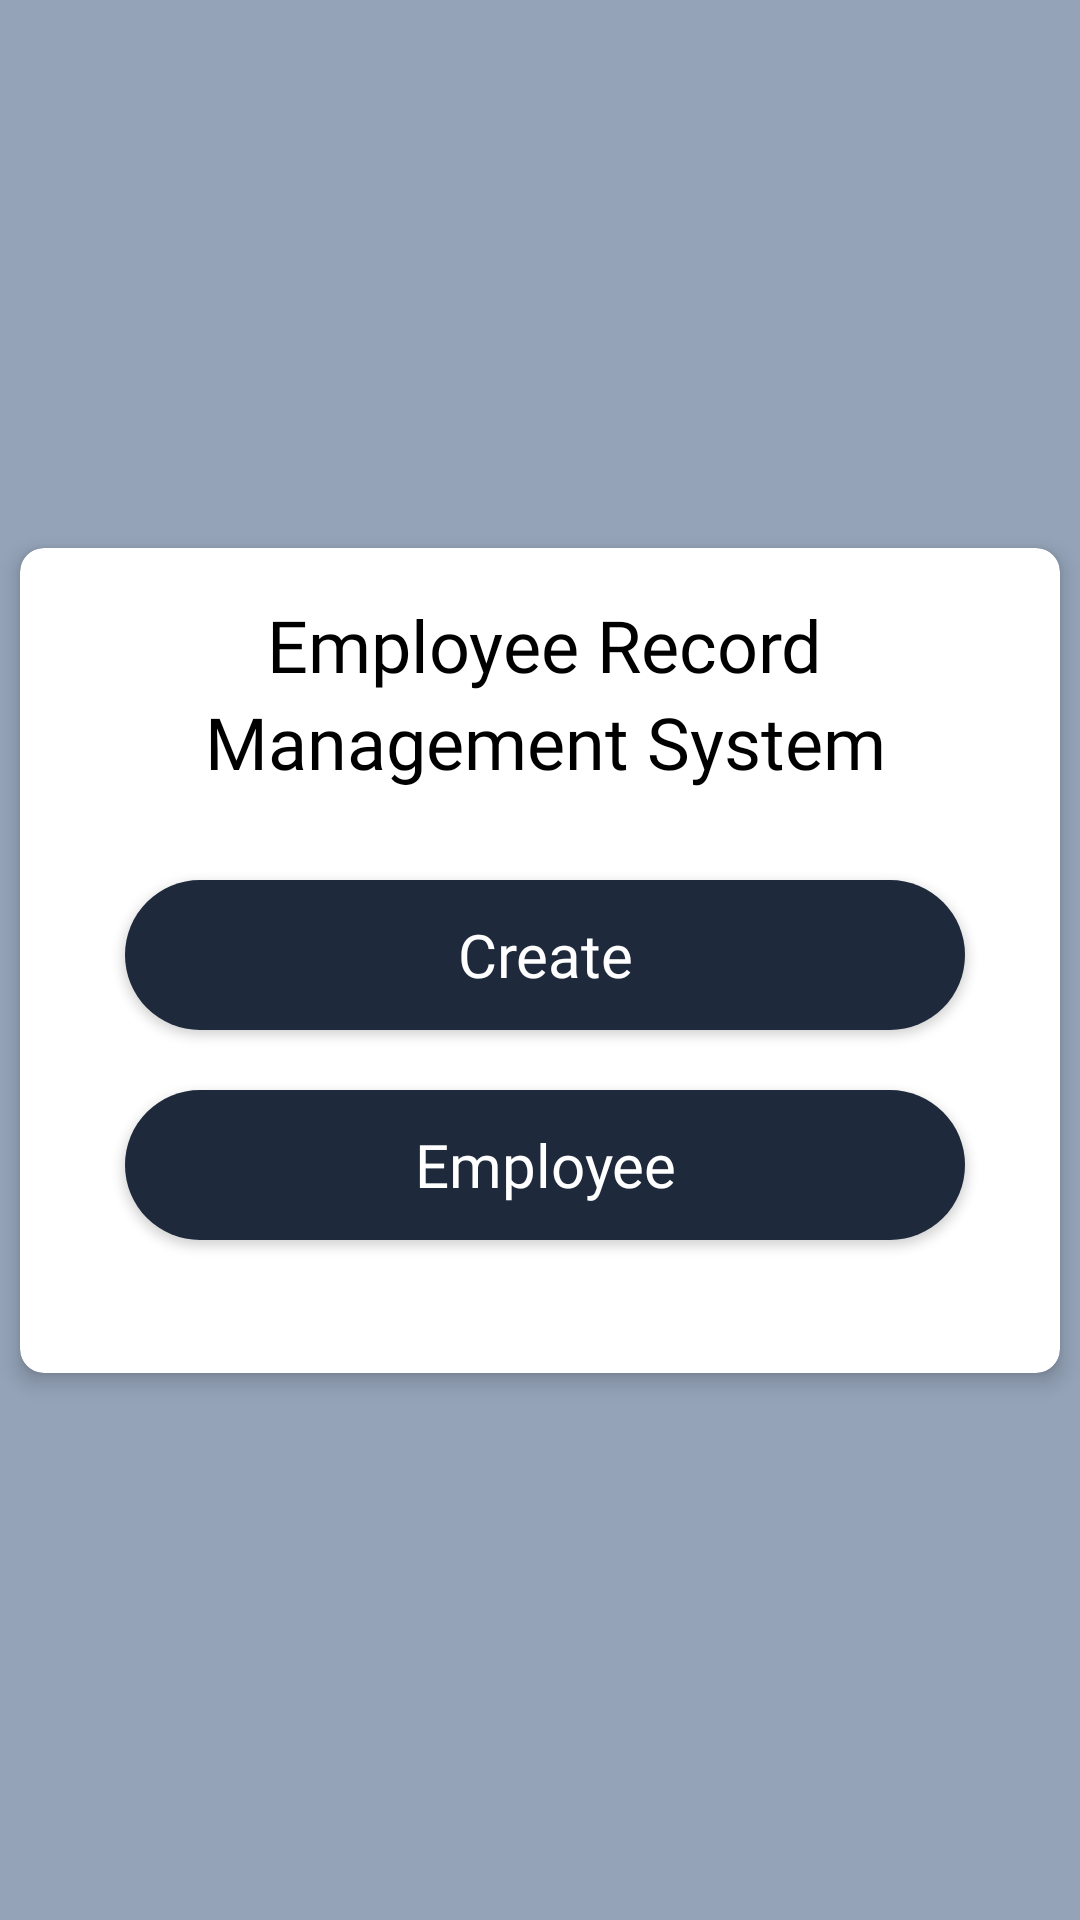

Produce the Android XML layout that renders to this screen, including the resource entries it uses.
<!-- AndroidManifest.xml: application theme Theme.EmployeeRecordFirebase -->
<!-- res/layout/activity_main.xml -->
<?xml version="1.0" encoding="utf-8"?>
<androidx.constraintlayout.widget.ConstraintLayout xmlns:android="http://schemas.android.com/apk/res/android"
    xmlns:app="http://schemas.android.com/apk/res-auto"
    xmlns:tools="http://schemas.android.com/tools"
    android:layout_width="match_parent"
    android:layout_height="match_parent"
    android:background="#94a3b8"
    tools:context=".MainActivity">

    <androidx.cardview.widget.CardView
        android:layout_width="wrap_content"
        android:layout_height="wrap_content"
        app:cardCornerRadius="8dp"
        app:cardElevation="4dp"
        app:cardUseCompatPadding="true"
        app:layout_constraintStart_toStartOf="parent"
        app:layout_constraintEnd_toEndOf="parent"
        app:layout_constraintTop_toTopOf="parent"
        app:layout_constraintBottom_toBottomOf="parent">

        <androidx.constraintlayout.widget.ConstraintLayout
            android:layout_width="350dp"
            android:layout_height="275dp">

            <TextView
                android:layout_width="wrap_content"
                android:layout_height="wrap_content"
                android:id="@+id/app_title_1"
                android:layout_marginTop="16dp"
                android:fontFamily="@font/poppins_semibold"
                android:text="Employee Record"
                android:textSize="24dp"
                android:textColor="@color/black"
                app:layout_constraintStart_toStartOf="parent"
                app:layout_constraintEnd_toEndOf="parent"
                app:layout_constraintTop_toTopOf="parent"/>

            <TextView
                android:layout_width="wrap_content"
                android:layout_height="wrap_content"
                android:id="@+id/app_title_2"
                android:fontFamily="@font/poppins_semibold"
                android:text="Management System"
                android:textSize="24dp"
                android:textColor="@color/black"
                app:layout_constraintStart_toStartOf="parent"
                app:layout_constraintEnd_toEndOf="parent"
                app:layout_constraintTop_toBottomOf="@+id/app_title_1"/>

            <androidx.appcompat.widget.AppCompatButton
                android:layout_width="280dp"
                android:layout_height="50dp"
                android:background="@drawable/custom_button"
                android:id="@+id/btn_create"
                android:textAllCaps="false"
                android:textSize="20dp"
                android:textColor="@color/white"
                android:fontFamily="@font/poppins_semibold"
                android:text="Create"
                android:layout_marginTop="30dp"
                app:layout_constraintStart_toStartOf="parent"
                app:layout_constraintEnd_toEndOf="parent"
                app:layout_constraintTop_toBottomOf="@+id/app_title_2"/>

            <androidx.appcompat.widget.AppCompatButton
                android:layout_width="280dp"
                android:layout_height="50dp"
                android:background="@drawable/custom_button"
                android:id="@+id/btn_read"
                android:textAllCaps="false"
                android:textSize="20dp"
                android:textColor="@color/white"
                android:fontFamily="@font/poppins_semibold"
                android:text="Employee"
                android:layout_marginTop="20dp"
                app:layout_constraintStart_toStartOf="parent"
                app:layout_constraintEnd_toEndOf="parent"
                app:layout_constraintTop_toBottomOf="@+id/btn_create"/>

        </androidx.constraintlayout.widget.ConstraintLayout>

    </androidx.cardview.widget.CardView>

</androidx.constraintlayout.widget.ConstraintLayout>
<!-- resources referenced by this layout -->
<resources>
  <!-- drawable custom_button (drawable) -->
  <?xml version="1.0" encoding="utf-8"?>
  <shape xmlns:android="http://schemas.android.com/apk/res/android"
      android:shape="rectangle">
      <corners
          android:radius="30dp">
      </corners>
  
      <solid
          android:color="#1e293b">
      </solid>
  
  </shape>
  <style name="Theme.EmployeeRecordFirebase" parent="Base.Theme.EmployeeRecordFirebase" />
  <style name="Base.Theme.EmployeeRecordFirebase" parent="Theme.Material3.DayNight.NoActionBar">
          
          
      </style>
  <!-- not gathered from this repository: default colours our renderer supplied (Android Studio template values) -->
  <color name="black">#FF000000</color>
  <color name="white">#FFFFFFFF</color>
</resources>
